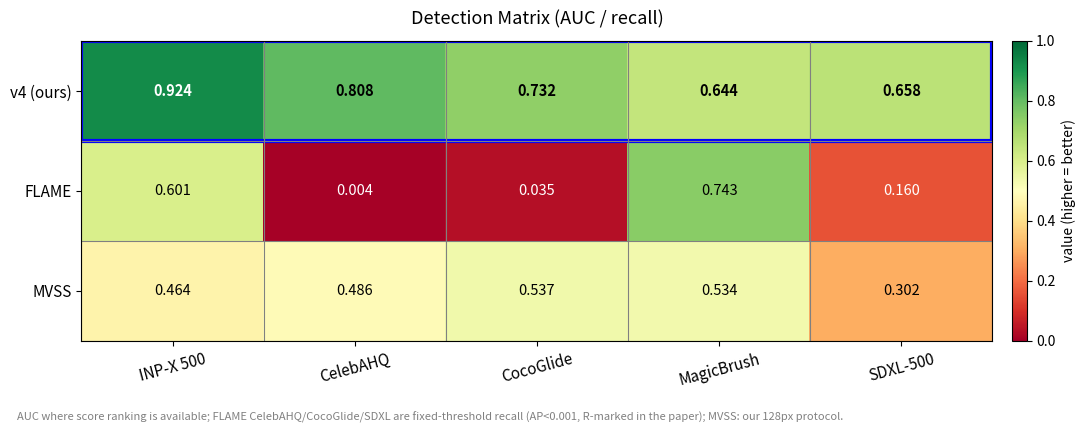

Write the Python code that produced this figure. (Note: this script raises an exception after producing the figure.)
"""生成方法×数据集矩阵图 (检测/定位), 输出 paper/figures/"""
import matplotlib
matplotlib.use("Agg")
import matplotlib.pyplot as plt
import numpy as np

DATASETS = ["INP-X 500", "CelebAHQ", "CocoGlide", "MagicBrush", "SDXL-500"]

# ---- 检测矩阵 ----
det_rows = [
    ("v4 (ours)",   [0.924, 0.808, 0.732, 0.644, 0.658], True),
    ("FLAME",       [0.601, 0.004, 0.035, 0.743, 0.160], False),
    ("MVSS",        [0.464, 0.486, 0.537, 0.534, 0.302], False),
]
det_note = ("AUC where score ranking is available; FLAME CelebAHQ/CocoGlide/SDXL are fixed-threshold recall (AP<0.001, R-marked in the paper); "
            "MVSS: our 128px protocol.")

# ---- 定位矩阵 ----
loc_rows = [
    ("v4 (ours)",   [0.529, 0.293, 0.527, 0.064, 0.076], True),
    ("FLAME-LAD",   [0.128, None,  0.455, 0.259, None],  False),
    ("FLAME full",  [0.140, None,  0.486, None,  None],  False),
    ("ObjectFormer",[0.232, 0.214, 0.402, 0.382, 0.125], False),
    ("MVSS",        [0.113, 0.166, 0.482, 0.384, 0.134], False),
    ("IML-ViT",     [0.145, 0.103, 0.272, 0.379, 0.190], False),
    ("TRAIL",       [0.003, None,  None,  None,  None],  False),
    ("DinoLizer",   [0.260, None,  None,  None,  None],  False),
]
loc_note = ("v4: global micro mIoU at the fixed INP-X validation threshold (37x37 grid); IMDL baselines: INP-X column is the 512px official per-image best-thr "
            "mean (0.232/0.113/0.145, matching the paper main table); other dataset columns are 128px approximations; "
            "FLAME: official protocol; TRAIL: INP-X mIoU 0.003 (ViT-B/14, its CocoGlide patch AUROC 0.736 is reported in the CocoGlide table); "
            "DinoLizer: fixed 0.5 threshold.")


def plot_matrix(rows, fname, title, note, fmt=".3f", cmap="RdYlGn"):
    n_methods, n_ds = len(rows), len(DATASETS)
    fig, ax = plt.subplots(figsize=(11, 0.9 * n_methods + 1.6))
    data = np.full((n_methods, n_ds), np.nan)
    for i, (name, vals, _) in enumerate(rows):
        for j, v in enumerate(vals):
            if v is not None:
                data[i, j] = v
    vmin, vmax = 0.0, 1.0
    im = ax.imshow(data, cmap=cmap, vmin=vmin, vmax=vmax, aspect="auto")
    ax.set_xticks(range(n_ds))
    ax.set_xticklabels(DATASETS, fontsize=11)
    ax.set_yticks(range(n_methods))
    ax.set_yticklabels([r[0] for r in rows], fontsize=11)
    for i, (name, vals, is_ours) in enumerate(rows):
        for j, v in enumerate(vals):
            txt = "—" if v is None else f"{v:{fmt}}"
            color = "white" if v is not None and (v < 0.25 or v > 0.85) else "black"
            ax.text(j, i, txt, ha="center", va="center", fontsize=10.5, color=color,
                    fontweight="bold" if is_ours else "normal")
    # 高亮我们的行
    for i, (_, _, is_ours) in enumerate(rows):
        if is_ours:
            ax.add_patch(plt.Rectangle((-.5, i-.5), n_ds, 1, fill=False,
                                       edgecolor="blue", linewidth=3))
    ax.set_title(title, fontsize=13, pad=12)
    ax.set_xticks(np.arange(-.5, n_ds, 1), minor=True)
    ax.set_yticks(np.arange(-.5, n_methods, 1), minor=True)
    ax.grid(which="minor", color="gray", linewidth=0.8)
    ax.tick_params(which="minor", length=0)
    ax.tick_params(axis="x", rotation=15)
    cbar = fig.colorbar(im, ax=ax, fraction=0.025, pad=0.02)
    cbar.set_label("value (higher = better)", fontsize=10)
    fig.text(0.02, 0.01, note, fontsize=8, color="gray", wrap=True)
    fig.tight_layout(rect=[0, 0.05, 1, 1])
    fig.savefig(fname, dpi=200, bbox_inches="tight")
    plt.close(fig)
    print("saved", fname)


plot_matrix(det_rows, "D:/lunwen/paper/figures/det_matrix.png", "Detection Matrix (AUC / recall)", det_note)
plot_matrix(loc_rows, "D:/lunwen/paper/figures/loc_matrix.png", "Localization Matrix (mIoU)", loc_note)
